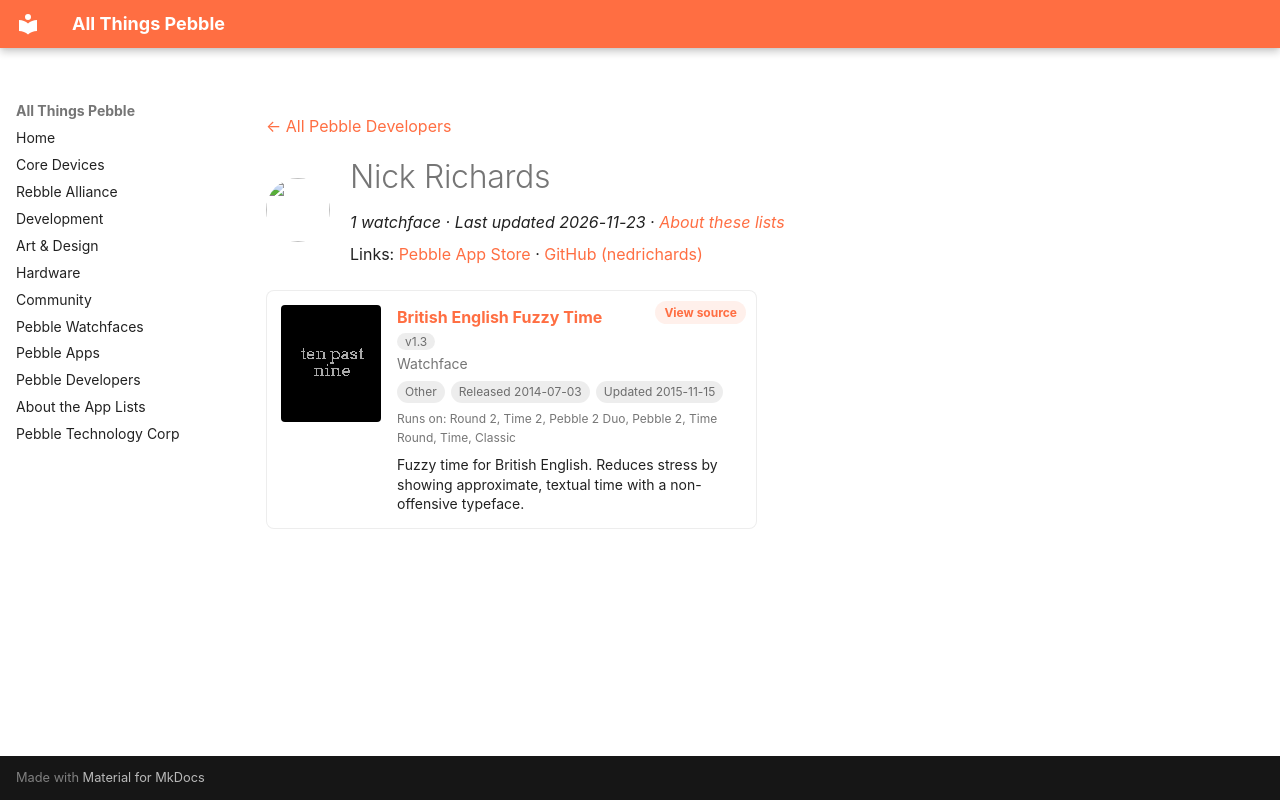

repository: saltedlolly/all-things-pebble · page: developers/nick-richards.html · generator: mkdocs

---
title: "Nick Richards"
hide:
  - toc
---

<!-- Generated by scripts/update_app_directory.py: do not edit by hand -->
[← All Pebble Developers](../developers.md)

<div class="dev-header" markdown>
<img class="dev-avatar" src="https://github.com/nedrichards.png?size=128" alt="" width="64" height="64" loading="lazy" onerror="this.remove()">
<div class="dev-intro" markdown>

# Nick Richards

*1 watchface · Last updated 2026-11-23 · [About these lists](../about-app-lists.md)*

Links: [Pebble App Store](https://apps.repebble.com/apps/dev/nick-richards_52fe88d575c9b5316e0003e0) · [GitHub (nedrichards)](https://github.com/nedrichards)

</div>
</div>

<div class="app-grid dev-apps" data-search-exclude>
<div class="app-card" data-type="watchface" data-title="british english fuzzy time" data-released="2014-07-03" data-updated="2015-11-15">
<a class="app-shot" href="https://apps.repebble.com/53b57f20ee5a6051a200023b" data-search-exclude><img src="../images/apps/53b57f20ee5a6051a200023b.png" alt="British English Fuzzy Time" loading="lazy"></a>
<div class="app-info">
<h2 class="app-name" id="app-53b57f20ee5a6051a200023b"><a href="https://apps.repebble.com/53b57f20ee5a6051a200023b">British English Fuzzy Time</a> <span class="app-version" title="Latest version" data-search-exclude>v1.3</span></h2>
<a class="app-source" href="https://github.com/nedrichards/fuzzy-time-gb" title="Source code" data-search-exclude>View source</a>
<div class="app-dev">Watchface</div>
<div class="app-tags" data-search-exclude><span class="app-licence app-licence--none" title="Licence">Other</span> <span title="First published in the app store">Released 2014-07-03</span> <span title="Latest release in the app store">Updated 2015-11-15</span></div>
<div class="app-watches" title="Supported watches" data-search-exclude>Runs on: Round 2, Time 2, Pebble 2 Duo, Pebble 2, Time Round, Time, Classic</div>
<p class="app-desc">Fuzzy time for British English. Reduces stress by showing approximate, textual time with a non-offensive typeface.</p>
</div>
</div>
</div>
